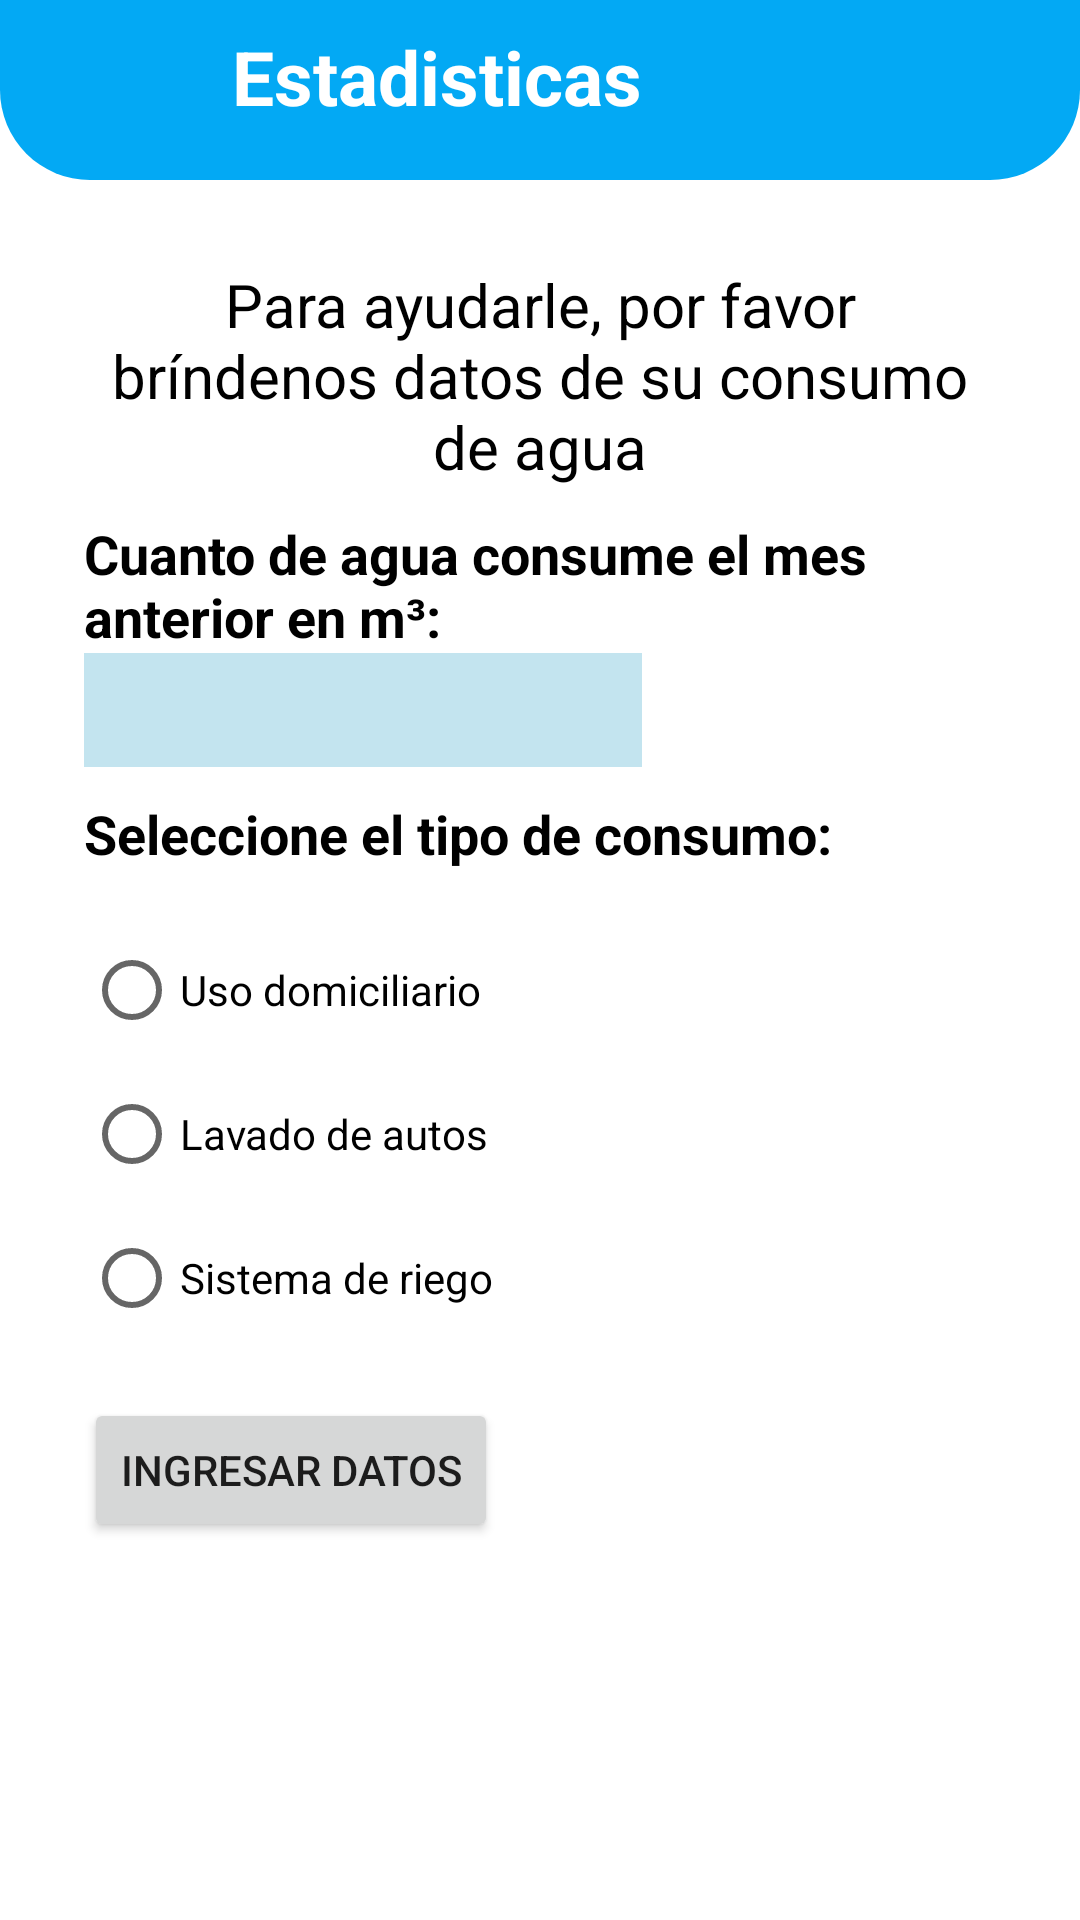

This screen was rendered from an Android layout file. Write that file and the resources it references.
<!-- AndroidManifest.xml: application theme Theme.EcoGotas_V2 -->
<!-- res/layout/activity_estadistica.xml -->
<?xml version="1.0" encoding="utf-8"?>
<androidx.constraintlayout.widget.ConstraintLayout xmlns:android="http://schemas.android.com/apk/res/android"
    xmlns:app="http://schemas.android.com/apk/res-auto"
    xmlns:tools="http://schemas.android.com/tools"
    android:layout_width="match_parent"
    android:layout_height="match_parent"
    android:background="@color/white"
    tools:context=".Estadistica">

    <androidx.constraintlayout.widget.ConstraintLayout
        android:id="@+id/layoutHeader"
        android:layout_width="match_parent"
        android:layout_height="wrap_content"
        android:background="@drawable/header_background"
        android:padding="10dp"
        app:layout_constraintTop_toTopOf="parent">

        <ImageView
            android:id="@+id/imageMenu"
            android:layout_width="wrap_content"
            android:layout_height="wrap_content"
            android:layout_marginStart="15dp"
            android:layout_marginTop="15dp"
            android:layout_marginLeft="15dp"
            android:contentDescription="@string/app_name"
            android:src="@drawable/ic_back"
            android:tint="@color/white"
            app:layout_constraintStart_toStartOf="parent"
            app:layout_constraintTop_toTopOf="parent"
            tools:ignore="UseAppTint" />


        <TextView
            android:id="@+id/textEstadistica"
            android:layout_width="wrap_content"
            android:layout_height="wrap_content"
            android:layout_marginEnd="136dp"
            android:gravity="center"
            android:text="Estadisticas"
            android:textColor="@color/white"
            android:textSize="25sp"
            android:textStyle="bold"
            app:layout_constraintBottom_toBottomOf="@+id/imageMenu"
            app:layout_constraintEnd_toEndOf="parent"
            app:layout_constraintTop_toTopOf="@+id/imageMenu"
            app:layout_constraintVertical_bias="0.9"
            tools:ignore="UseAppTint" />

        <LinearLayout
            android:layout_width="match_parent"
            android:layout_height="wrap_content"
            android:layout_marginStart="15dp"
            android:layout_marginTop="15dp"
            android:layout_marginEnd="15dp"
            android:layout_marginBottom="10dp"
            android:background="@drawable/white_rectangle_background"
            android:orientation="horizontal"
            app:layout_constraintBottom_toBottomOf="parent"
            app:layout_constraintTop_toBottomOf="@+id/imageMenu">

        </LinearLayout>


    </androidx.constraintlayout.widget.ConstraintLayout>

    <ScrollView
        android:layout_width="match_parent"
        android:layout_height="0dp"
        android:overScrollMode="never"
        android:scrollbars="none"
        app:layout_constraintBottom_toTopOf="@+id/viewDivider"
        app:layout_constraintTop_toBottomOf="@+id/layoutHeader">

        <androidx.constraintlayout.widget.ConstraintLayout
            android:layout_width="match_parent"
            android:layout_height="wrap_content">

            <LinearLayout
                android:id="@+id/linearLayout"
                android:layout_width="match_parent"
                android:layout_height="wrap_content"
                android:orientation="vertical"
                android:padding="28dp"
                tools:ignore="MissingConstraints">

                <TextView
                    android:layout_width="wrap_content"
                    android:layout_height="wrap_content"
                    android:text="Para ayudarle, por favor bríndenos datos de su consumo de agua"
                    android:textColor="@color/black"
                    android:textSize="20sp"
                    android:gravity="center" />


                <View
                    android:layout_width="wrap_content"
                    android:layout_height="10dp" />

                <TextView
                    android:layout_width="wrap_content"
                    android:layout_height="wrap_content"
                    android:text="Cuanto de agua consume el mes anterior en m³:"
                    android:textColor="@color/black"
                    android:textSize="18dp"
                    android:textStyle="bold" />

                <EditText
                    android:id="@+id/edtConsumoAgua"
                    android:layout_width="186dp"
                    android:layout_height="38dp"
                    android:background="@color/colorBackground"
                    android:digits="0123456789."
                    android:drawablePadding="8dp"
                    android:inputType="numberDecimal"
                    android:textColor="@color/black"
                    android:textSize="20dp"
                    android:importantForAutofill="no" />

                <View
                    android:layout_width="wrap_content"
                    android:layout_height="10dp" />

                <TextView
                    android:layout_width="wrap_content"
                    android:layout_height="wrap_content"
                    android:text="Seleccione el tipo de consumo:"
                    android:textColor="@color/black"
                    android:textSize="18dp"
                    android:textStyle="bold" />
                <RadioGroup
                    android:id="@+id/tipoConsumoRadioGroup"
                    android:layout_width="match_parent"
                    android:layout_height="wrap_content"
                    android:layout_below="@+id/consumoAnteriorEditText"
                    android:layout_marginTop="16dp">

                    <RadioButton
                        android:id="@+id/usoPersonalRadioButton"
                        android:layout_width="wrap_content"
                        android:layout_height="wrap_content"
                        android:text="Uso domiciliario"
                        android:textColor="@color/black"/>

                    <RadioButton
                        android:id="@+id/lavadoAutosRadioButton"
                        android:layout_width="wrap_content"
                        android:layout_height="wrap_content"
                        android:text="Lavado de autos"
                        android:textColor="@color/black"/>

                    <RadioButton
                        android:id="@+id/sistemaRiegoRadioButton"
                        android:layout_width="wrap_content"
                        android:layout_height="wrap_content"
                        android:text="Sistema de riego"
                        android:textColor="@color/black"/>
                </RadioGroup>


                <Spinner
                    android:id="@+id/personasSpinner"
                    android:layout_width="match_parent"
                    android:layout_height="wrap_content"
                    android:layout_below="@id/tipoConsumoRadioGroup"
                    android:layout_marginTop="16dp"
                    android:visibility="gone"
                    android:entries="@array/opciones_personas"
                    android:textColor="@color/black"/>


                <Button
                    android:id="@+id/calcularButton"
                    android:layout_width="wrap_content"
                    android:layout_height="wrap_content"
                    android:text="Ingresar Datos"
                    android:layout_below="@id/personasSpinner"
                    android:layout_marginTop="16dp"
                    android:onClick="calcularConsumo"/>

                <View
                    android:layout_width="wrap_content"
                    android:layout_height="10dp" />
            </LinearLayout>

            <LinearLayout
                android:layout_width="match_parent"
                android:layout_height="wrap_content"
                android:orientation="vertical"
                android:padding="28dp"
                app:layout_constraintTop_toBottomOf="@+id/linearLayout"
                tools:ignore="MissingConstraints"
                tools:layout_editor_absoluteX="3dp">
                <TextView
                    android:id="@+id/ResCalcuEsta"
                    android:layout_width="wrap_content"
                    android:layout_height="wrap_content"
                    android:text=""
                    android:textColor="@color/black"
                    android:textSize="16dp"
                    android:textStyle="bold" />
                <Button
                    android:id="@+id/botonOpciones"
                    android:layout_width="wrap_content"
                    android:layout_height="wrap_content"
                    android:text="Ver opciones"
                    android:visibility="gone" />
            </LinearLayout>
        </androidx.constraintlayout.widget.ConstraintLayout>

    </ScrollView>


</androidx.constraintlayout.widget.ConstraintLayout>
<!-- resources referenced by this layout -->
<resources>
  <string-array name="opciones_personas">
          <item>Selecione cuantas personas vive en su casa</item>
          <item>1</item>
          <item>2</item>
          <item>3</item>
          <item>4</item>
          <item>5 a más</item>
      </string-array>
  <color name="black">#FF000000</color>
  <color name="colorBackground">#C3E4EF</color>
  <color name="white">#FFFFFFFF</color>
  <!-- drawable header_background (drawable) -->
  <?xml version="1.0" encoding="utf-8"?>
  <shape xmlns:android="http://schemas.android.com/apk/res/android"
      android:shape="rectangle">
  
      <solid android:color="@color/Primary"/>
      <corners
          android:bottomLeftRadius="30dp"
          android:bottomRightRadius="30dp"/>
  
  
  </shape>
  <string name="app_name">EcoGotas_V2</string>
  <style name="Theme.EcoGotas_V2" parent="Base.Theme.EcoGotas_V2" />
  <color name="Primary">#03A9F4</color>
  <style name="Base.Theme.EcoGotas_V2" parent="Theme.MaterialComponents.DayNight.NoActionBar">
          <item name="colorPrimary">@color/my_primary</item>
          <item name="colorPrimaryVariant">@color/my_primary</item>
          <item name="colorSecondary">@color/my_secondary</item>
          <item name="colorSecondaryVariant">@color/my_secondary</item>
          <item name="android:statusBarColor" tools:targetApi="lollipop">@color/my_primary</item>
          
          
      </style>
  <color name="my_primary">#13B8EE</color>
  <color name="my_secondary">#13B8EE</color>
</resources>
